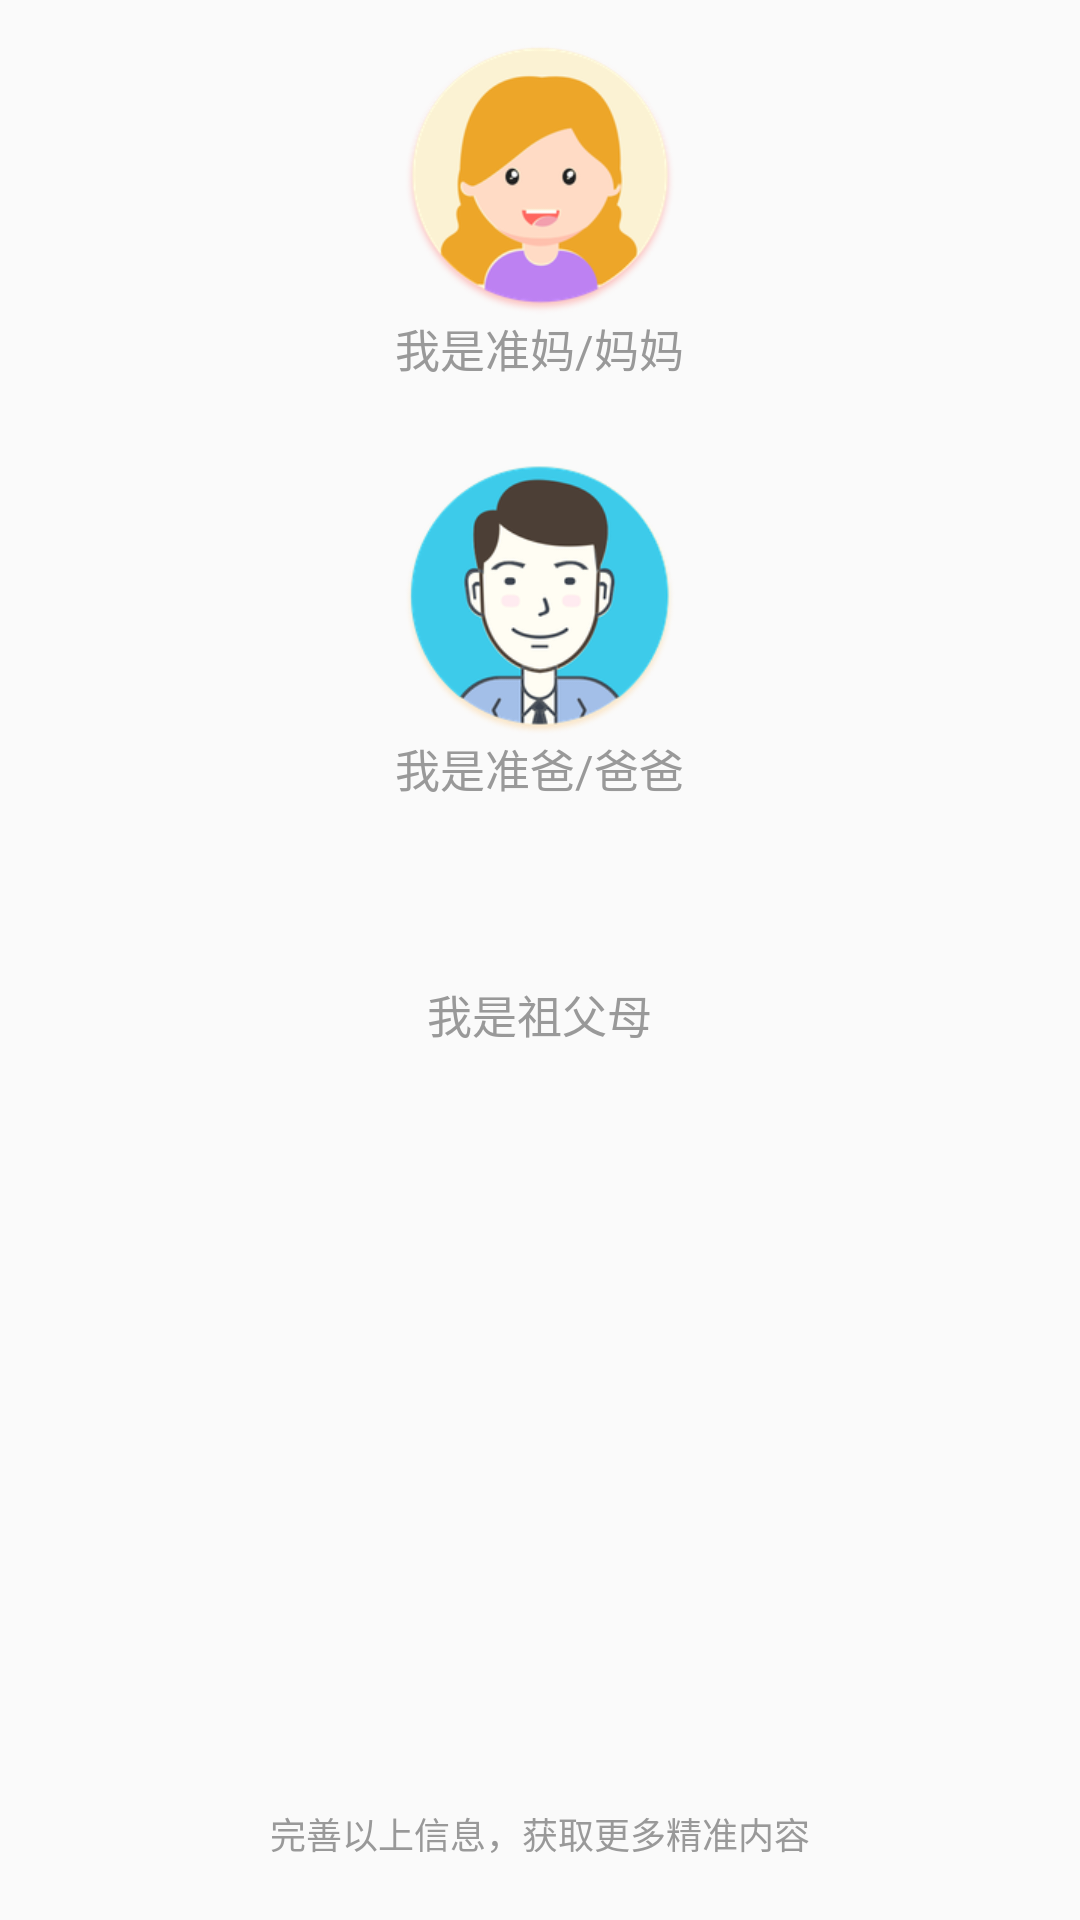

Android layout source for this screen:
<!-- AndroidManifest.xml: application theme AppTheme -->
<!-- res/layout/fragment_layout_settings_two.xml -->
<?xml version="1.0" encoding="utf-8"?>
<LinearLayout xmlns:android="http://schemas.android.com/apk/res/android"
    android:layout_width="match_parent"
    android:layout_height="match_parent"
    android:gravity="center_horizontal"
    android:orientation="vertical"
    android:paddingTop="15dp">

    <CheckBox
        android:id="@+id/cb_mama"
        android:layout_width="90dp"
        android:layout_height="90dp"
        android:background="@drawable/selector_icon_mama"
        android:button="@null" />

    <TextView
        android:layout_width="wrap_content"
        android:layout_height="wrap_content"
        android:text="我是准妈/妈妈"
        android:textColor="@color/gray_999"
        android:textSize="15sp" />

    <CheckBox
        android:id="@+id/cb_baba"
        android:layout_width="90dp"
        android:layout_height="90dp"
        android:layout_marginTop="28dp"
        android:background="@drawable/selector_icon_baba"
        android:button="@null" />

    <TextView
        android:layout_width="wrap_content"
        android:layout_height="wrap_content"
        android:text="我是准爸/爸爸"
        android:textColor="@color/gray_999"
        android:textSize="15sp" />

    <CheckBox
        android:id="@+id/cb_zufumu"
        android:layout_width="wrap_content"
        android:layout_height="wrap_content"
        android:padding="20dp"
        android:layout_marginTop="40dp"
        android:button="@null"
        android:text="我是祖父母"
        android:textColor="@drawable/selector_zufumu_colors"
        android:textSize="15sp" />

    <TextView
        android:layout_width="match_parent"
        android:layout_height="match_parent"
        android:layout_marginBottom="20dp"
        android:gravity="center_horizontal|bottom"
        android:text="完善以上信息，获取更多精准内容"
        android:textColor="@color/gray_999"
        android:textSize="12sp" />


</LinearLayout>
<!-- resources referenced by this layout -->
<resources>
  <color name="gray_999">#999999</color>
  <!-- drawable selector_icon_baba (drawable) -->
  <?xml version="1.0" encoding="utf-8"?>
  <selector xmlns:android="http://schemas.android.com/apk/res/android">
      <item android:state_checked="true" android:drawable="@drawable/icon_baba_selected"/>
      <item android:drawable="@drawable/icon_baba"/>
  </selector>
  <!-- drawable selector_icon_mama (drawable) -->
  <?xml version="1.0" encoding="utf-8"?>
  <selector xmlns:android="http://schemas.android.com/apk/res/android">
      <item android:state_checked="true" android:drawable="@drawable/icon_mama_selected"/>
      <item android:drawable="@drawable/icon_mama"/>
  </selector>
  <!-- drawable selector_zufumu_colors (drawable) -->
  <?xml version="1.0" encoding="utf-8"?>
  <selector xmlns:android="http://schemas.android.com/apk/res/android">
      <item android:state_checked="true" android:color="@color/red"/>
      <item android:color="@color/gray_999"/>
  </selector>
  <style name="AppTheme" parent="Theme.AppCompat.Light.NoActionBar">
          
          <item name="colorPrimary">@color/colorPrimary</item>
          <item name="colorPrimaryDark">@color/colorPrimaryDark</item>
          <item name="colorAccent">@color/colorAccent</item>
      </style>
  <!-- drawable icon_baba_selected: png bitmap (drawable-xhdpi, 23312 bytes) -->
  <!-- drawable icon_baba: png bitmap (drawable-xhdpi, 32155 bytes) -->
  <!-- drawable icon_mama_selected: png bitmap (drawable-xhdpi, 19329 bytes) -->
  <!-- drawable icon_mama: png bitmap (drawable-xhdpi, 25999 bytes) -->
  <color name="red">#FF9A45</color>
  <color name="colorPrimary">#ffffff</color>
  <color name="colorPrimaryDark">#ffffff</color>
  <color name="colorAccent">#ffffff</color>
</resources>
